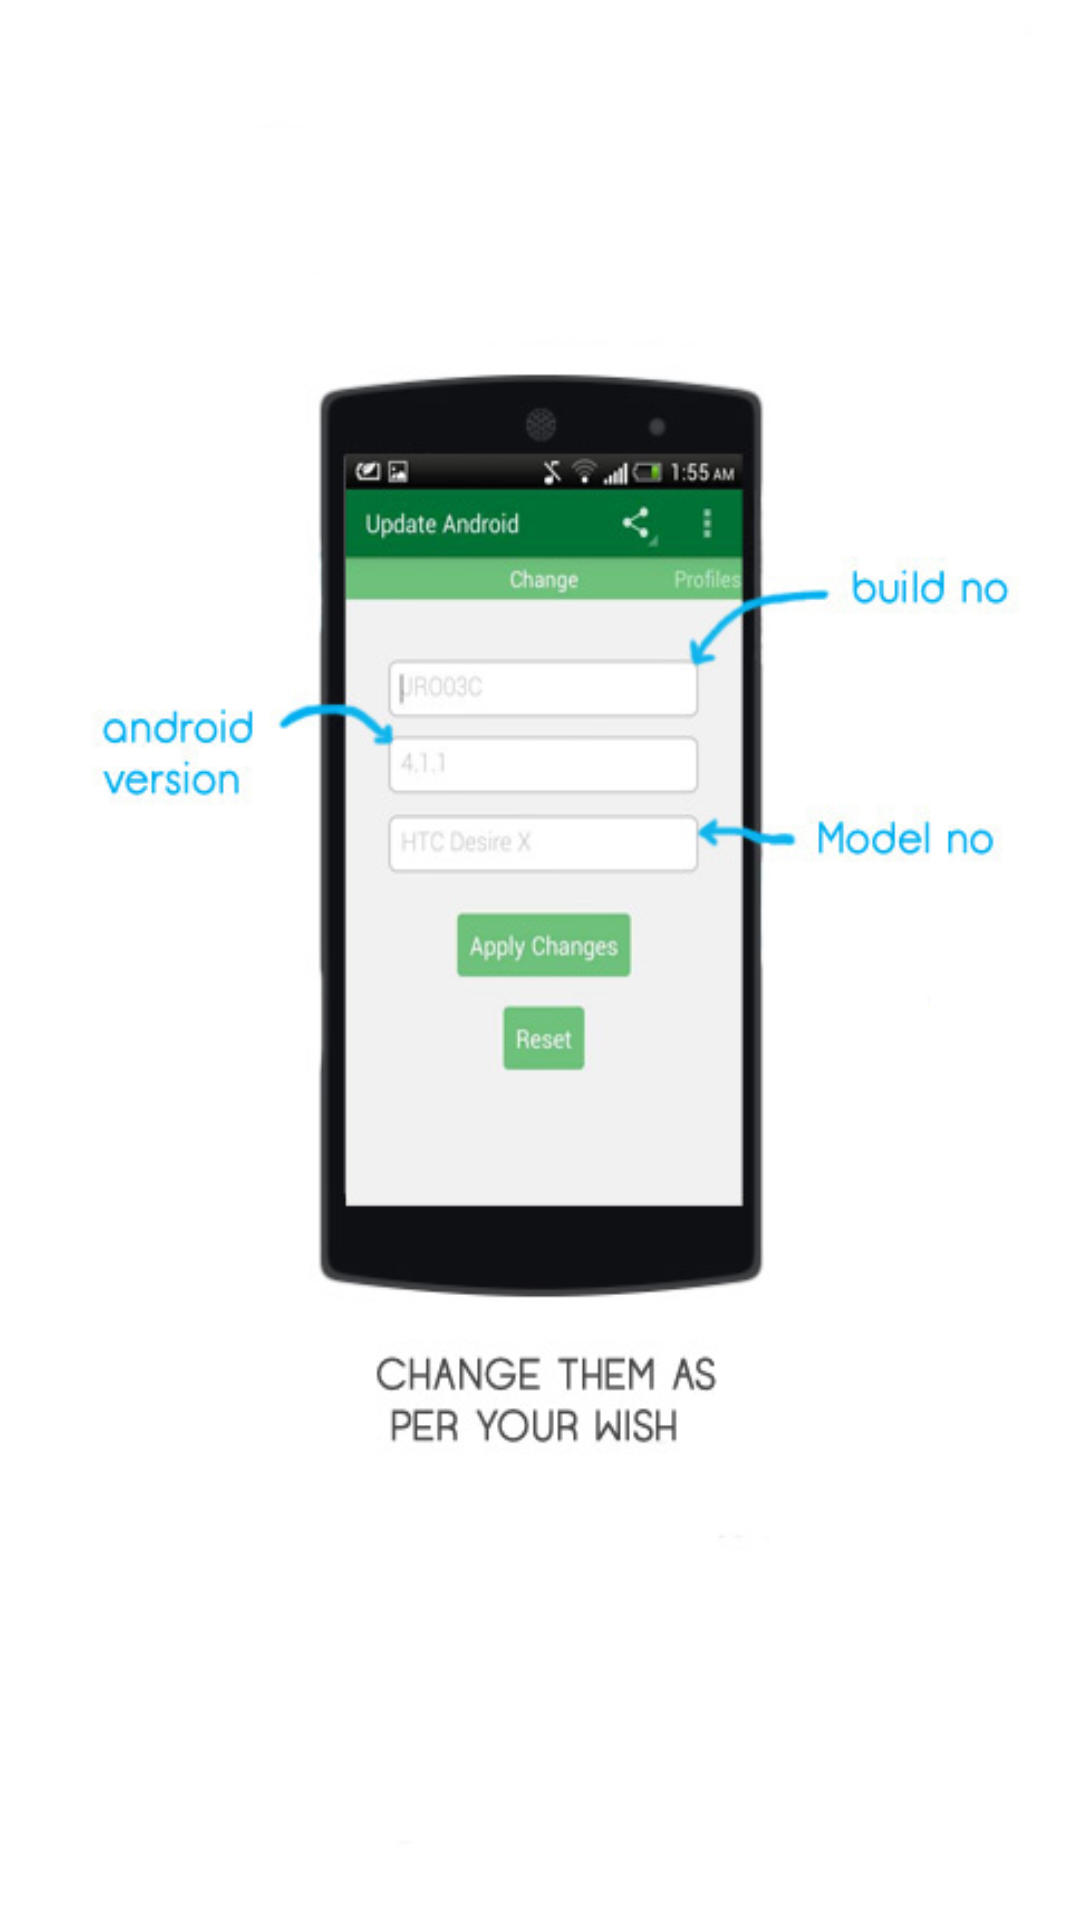

Write the Android layout XML for this screen, with the resource values it uses.
<!-- AndroidManifest.xml: application theme AppTheme -->
<!-- res/layout/tab2.xml -->
<?xml version="1.0" encoding="UTF-8"?>
<RelativeLayout xmlns:android="http://schemas.android.com/apk/res/android"
    android:layout_width="match_parent"
    android:layout_height="match_parent"
    android:background="@drawable/main2"
    android:orientation="vertical" >

</RelativeLayout>
<!-- resources referenced by this layout -->
<resources>
  <!-- drawable main2: png bitmap (drawable-hdpi, 56537 bytes) -->
  <style name="AppTheme" parent="AppBaseTheme">
          
           <item name="android:windowContentOverlay">@null</item>
      </style>
  <style name="AppBaseTheme" parent="Theme.AppCompat.Light">
          
      </style>
</resources>
